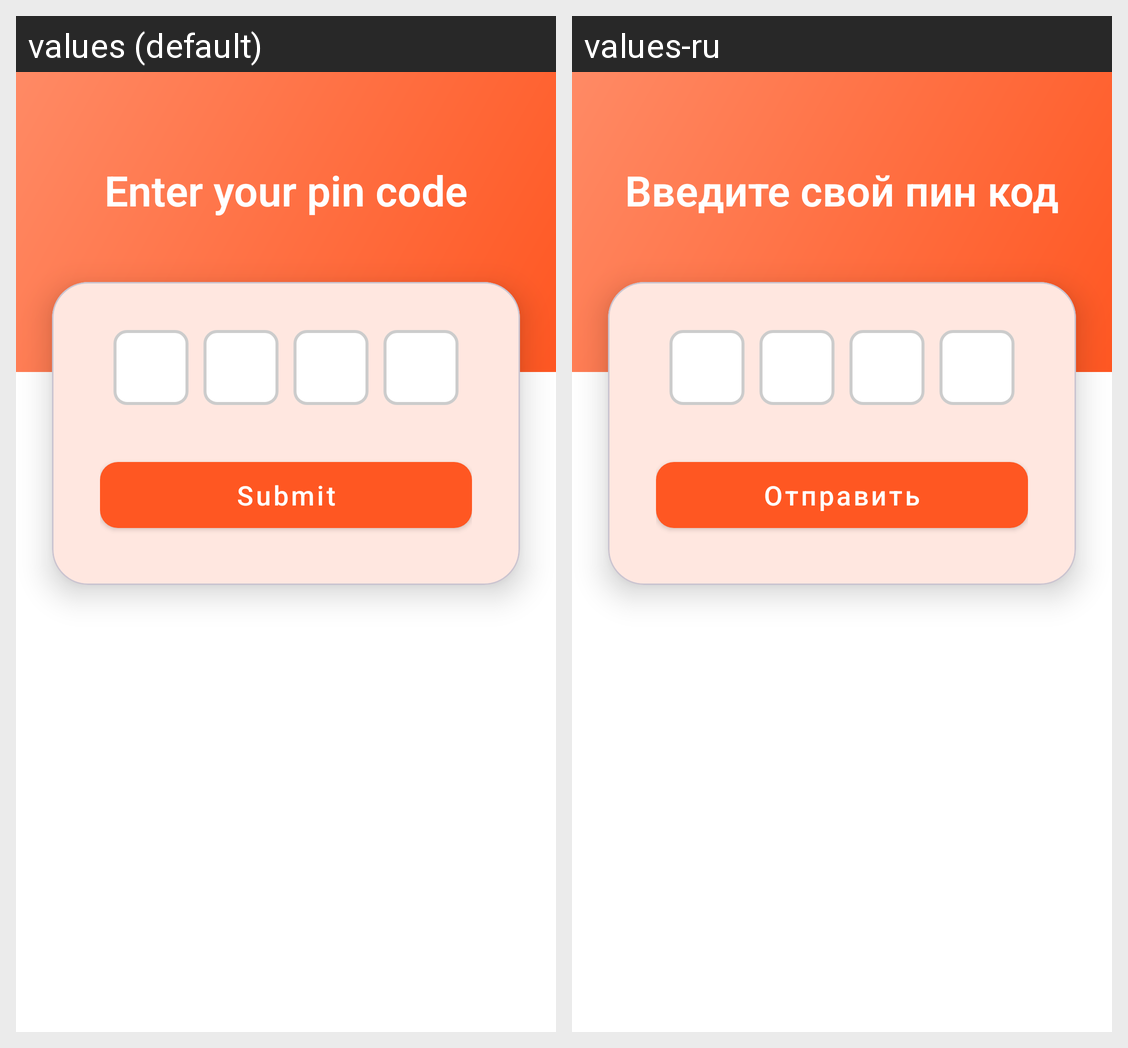

The same Android screen rendered under two of its app's locales, left to right. List the strings drawn on it with the default value and each locale's translation.
Android screen res/layout/activity_pin_activiity.xml rendered under 2 locales, left to right: values (default), values-ru. Device: Nexus 5 (rendered at 1080×1920; each locale shown at half size, 540×960, under a caption strip naming it); theme Theme.TameMind.
Strings drawn on this screen, with the default value and each locale's value (text and hints the layout hard-codes, and strings that could not be matched under every locale, appear in the picture but are not listed):

enter_your_pin
  values: Enter your pin code
  values-ru: Введите свой пин код

submit
  values: Submit
  values-ru: Отправить
